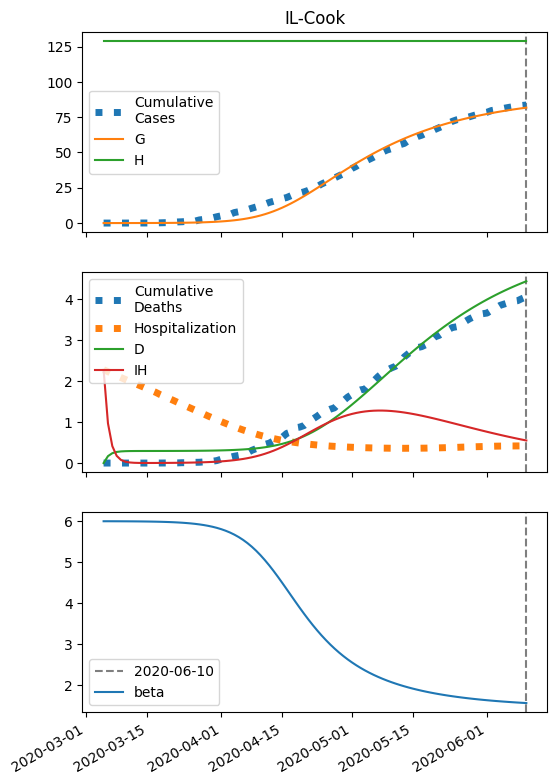

The table this chart was drawn from, first rows:
series, 2020-03-05, 2020-03-06, 2020-03-07, 2020-03-08, 2020-03-09, 2020-03-10, 2020-03-11, 2020-03-12, 2020-03-13, 2020-03-14, 2020-03-15, 2020-03-16, 2020-03-17, 2020-03-18, 2020-03-19, 2020-03-20, 2020-03-21, 2020-03-22, 2020-03-23, 2020-03-24, 2020-03-25, 2020-03-26, 2020-03-27
S, 257512, 257510, 257508, 257506, 257503, 257500, 257496, 257492, 257486, 257479, 257471, 257461, 257449, 257434, 257417, 257396, 257370, 257339, 257302, 257257, 257203, 257138, 257059
I, 5.0, 6.045, 7.307, 8.834, 10.68, 12.91, 15.6, 18.86, 22.8, 27.55, 33.3, 40.24, 48.63, 58.75, 70.97, 85.72, 103.5, 125, 150.8, 182, 219.5, 264.5, 318.7
IH, 2275, 968.8, 412.7, 176, 75.29, 32.48, 14.35, 6.732, 3.621, 2.454, 2.147, 2.246, 2.566, 3.038, 3.643, 4.39, 5.298, 6.396, 7.722, 9.321, 11.25, 13.57, 16.36
IN, 0.2565, 0.4793, 0.7264, 1.006, 1.327, 1.701, 2.139, 2.659, 3.277, 4.017, 4.903, 5.967, 7.248, 8.791, 10.65, 12.89, 15.6, 18.86, 22.79, 27.54, 33.26, 40.15, 48.45
D, 0.01, 168.9, 240.8, 271.5, 284.5, 290.1, 292.5, 293.6, 294.1, 294.4, 294.6, 294.7, 294.9, 295.1, 295.3, 295.6, 295.9, 296.3, 296.8, 297.3, 298, 298.9, 299.9
R, 0.0, 1138, 1622, 1828, 1917, 1954, 1971, 1978, 1982, 1984, 1986, 1988, 1990, 1992, 1995, 1998, 2002, 2006, 2012, 2019, 2027, 2037, 2049
G, 5.0, 6.501, 8.316, 10.51, 13.16, 16.37, 20.24, 24.92, 30.58, 37.42, 45.68, 55.66, 67.72, 82.28, 99.87, 121.1, 146.7, 177.6, 214.9, 259.8, 313.9, 379, 457.3
H, 128738, 128738, 128738, 128738, 128738, 128738, 128738, 128738, 128738, 128738, 128738, 128738, 128738, 128738, 128738, 128738, 128738, 128738, 128738, 128738, 128738, 128738, 128738
beta, 6.004, 6.004, 6.004, 6.004, 6.003, 6.003, 6.002, 6.001, 6, 5.999, 5.998, 5.996, 5.994, 5.991, 5.988, 5.985, 5.98, 5.975, 5.968, 5.961, 5.951, 5.94, 5.927
